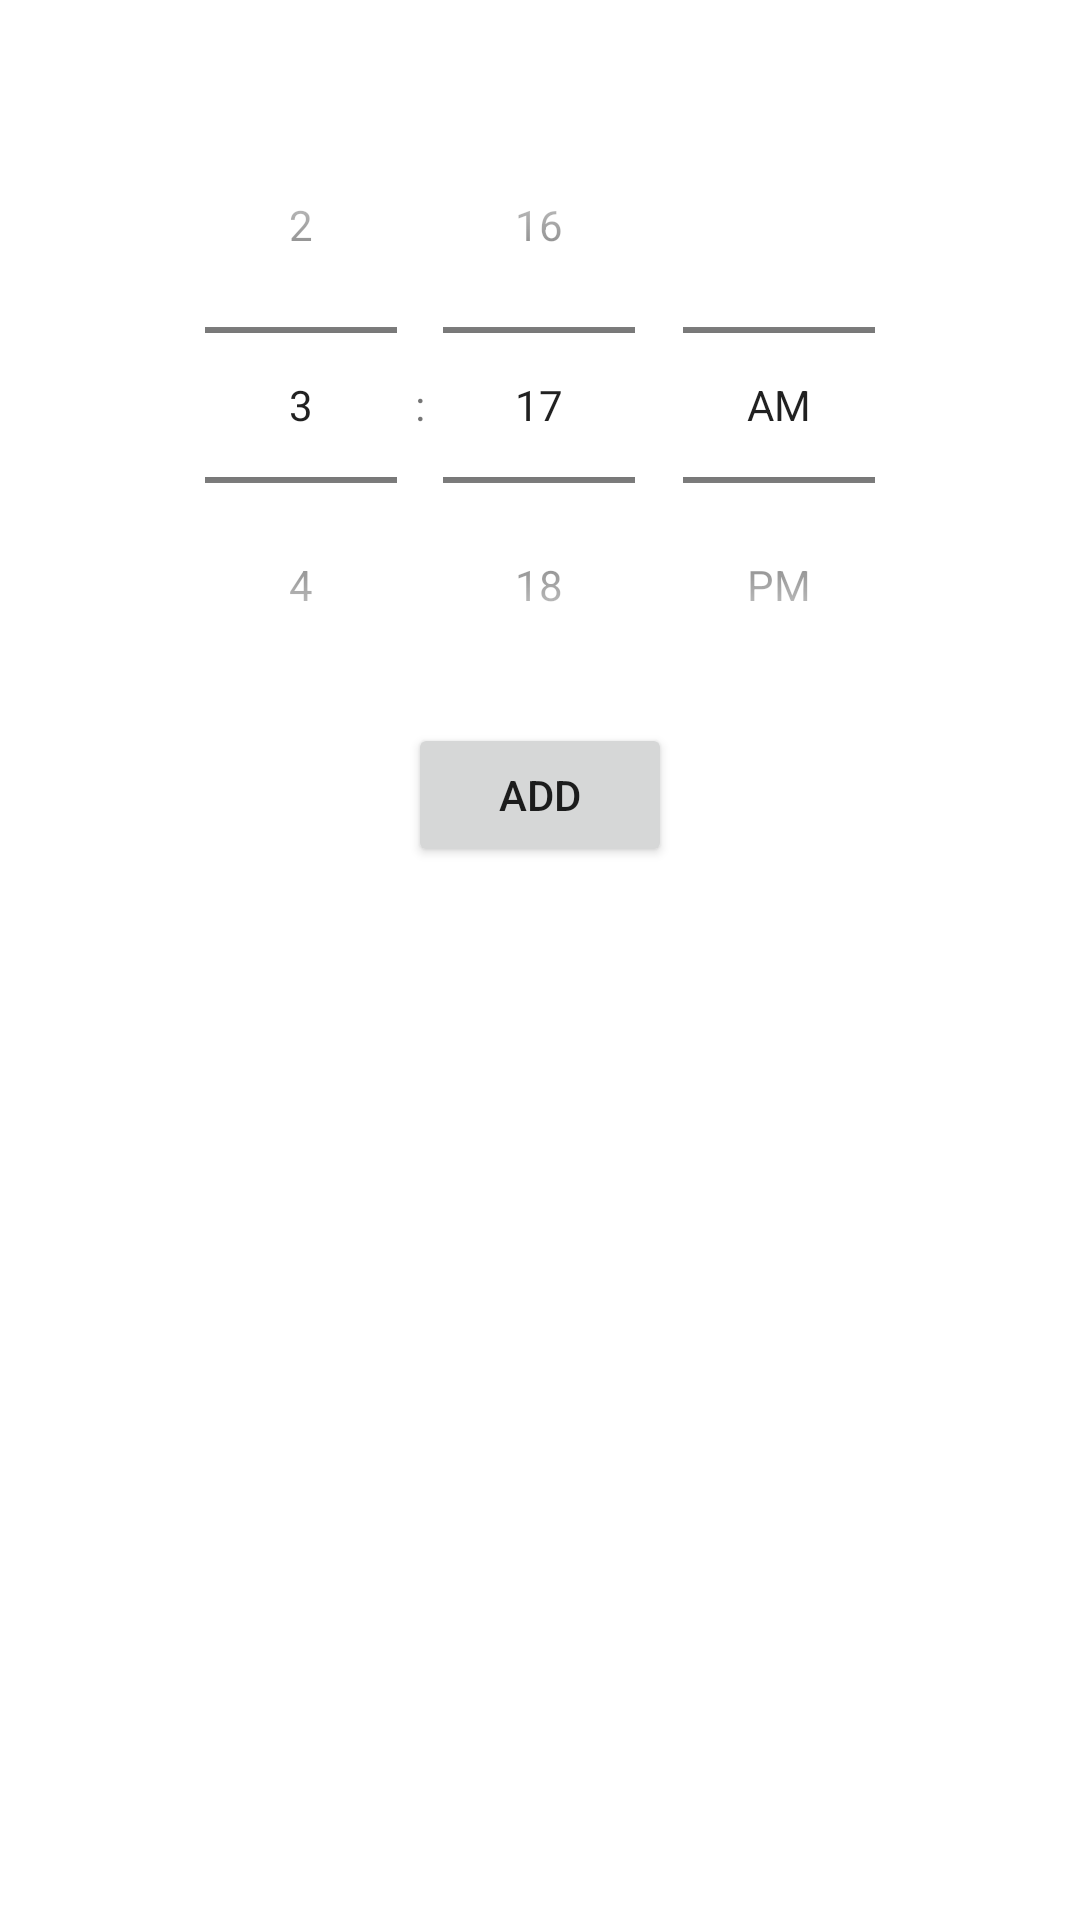

This screen was rendered from an Android layout file. Write that file and the resources it references.
<!-- AndroidManifest.xml: application theme Theme.Alarm86 -->
<!-- res/layout/fragment_alarm_manager.xml -->
<?xml version="1.0" encoding="utf-8"?>
<androidx.constraintlayout.widget.ConstraintLayout xmlns:android="http://schemas.android.com/apk/res/android"
    xmlns:app="http://schemas.android.com/apk/res-auto"
    xmlns:tools="http://schemas.android.com/tools"
    android:layout_width="match_parent"
    android:layout_height="match_parent">

    <TimePicker
        android:id="@+id/timePicker"
        android:layout_width="wrap_content"
        android:layout_height="wrap_content"
        android:layout_marginTop="29dp"
        android:timePickerMode="spinner"
        app:layout_constraintEnd_toEndOf="parent"
        app:layout_constraintStart_toStartOf="parent"
        app:layout_constraintTop_toTopOf="parent" />

    <Button
        android:layout_width="wrap_content"
        android:layout_height="wrap_content"
        android:id="@+id/btn_manager_add"
        android:text="@string/manager_add"
        app:layout_constraintStart_toStartOf="parent"
        app:layout_constraintEnd_toEndOf="parent"
        app:layout_constraintTop_toBottomOf="@+id/timePicker"/>

    <androidx.recyclerview.widget.RecyclerView
        android:layout_width="match_parent"
        android:layout_height="wrap_content"
        app:layout_constraintBottom_toBottomOf="parent"
        app:layout_constraintEnd_toEndOf="parent"
        app:layout_constraintStart_toStartOf="parent"
        app:layout_constraintTop_toBottomOf="@+id/btn_manager_add"
        app:layout_constraintVertical_bias="0" />

</androidx.constraintlayout.widget.ConstraintLayout>
<!-- resources referenced by this layout -->
<resources>
  <string name="manager_add">ADD</string>
  <style name="Theme.Alarm86" parent="Theme.MaterialComponents.DayNight.DarkActionBar">
          
          <item name="colorPrimary">@color/purple_500</item>
          <item name="colorPrimaryVariant">@color/purple_700</item>
          <item name="colorOnPrimary">@color/white</item>
          
          <item name="colorSecondary">@color/teal_200</item>
          <item name="colorSecondaryVariant">@color/teal_700</item>
          <item name="colorOnSecondary">@color/black</item>
          
          <item name="android:statusBarColor" tools:targetApi="l">?attr/colorPrimaryVariant</item>
          
      </style>
  <!-- not gathered from this repository: default colours our renderer supplied (Android Studio template values) -->
  <color name="purple_500">#FF6200EE</color>
  <color name="purple_700">#FF3700B3</color>
  <color name="teal_200">#FF03DAC5</color>
  <color name="teal_700">#FF018786</color>
  <color name="black">#FF000000</color>
  <color name="white">#FFFFFFFF</color>
</resources>
